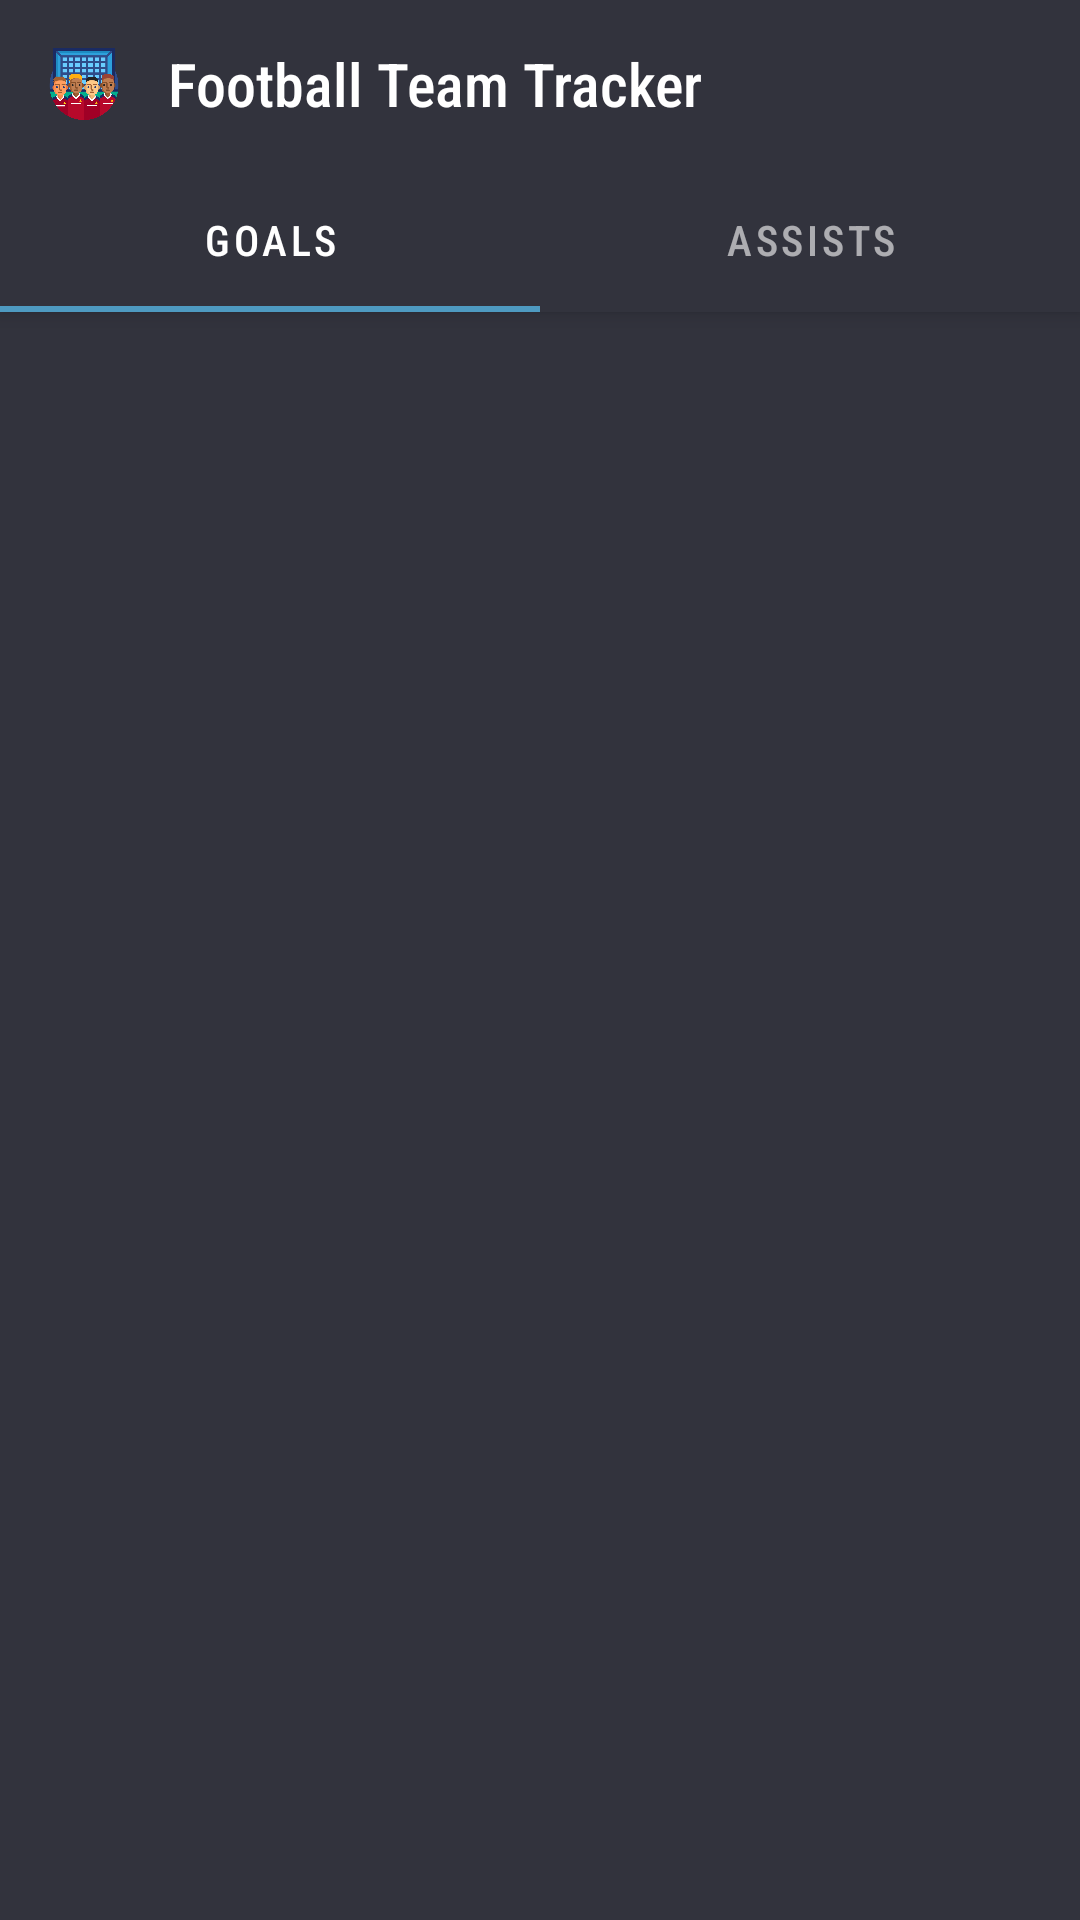

The Android layout XML behind this screen, and the referenced resources:
<!-- AndroidManifest.xml: application theme AppTheme -->
<!-- res/layout/fragment_stats.xml -->
<?xml version="1.0" encoding="utf-8"?>
<androidx.coordinatorlayout.widget.CoordinatorLayout xmlns:android="http://schemas.android.com/apk/res/android"
    xmlns:app="http://schemas.android.com/apk/res-auto"
    xmlns:tools="http://schemas.android.com/tools"
    android:layout_width="match_parent"
    android:layout_height="match_parent">


    <com.google.android.material.appbar.AppBarLayout
        android:id="@+id/appbar"
        android:layout_width="match_parent"
        android:layout_height="wrap_content"
        android:backgroundTint="@color/colorBackground">

        <com.google.android.material.appbar.MaterialToolbar
            android:id="@+id/toolbar"
            android:layout_width="match_parent"
            android:layout_height="?attr/actionBarSize"
            app:layout_scrollFlags="scroll">

            <ImageView
                android:layout_width="24dp"
                android:layout_height="24dp"
                app:srcCompat="@drawable/product_logo" />

            <TextView
                android:layout_width="wrap_content"
                android:layout_height="wrap_content"
                android:layout_marginLeft="32dp"
                android:fontFamily="sans-serif-condensed-medium"
                android:text="@string/app_name"
                android:textColor="@color/colorTextPrimary"
                android:textSize="20sp" />
        </com.google.android.material.appbar.MaterialToolbar>

        <com.google.android.material.tabs.TabLayout
            android:id="@+id/tab_layout"
            android:layout_width="match_parent"
            android:layout_height="wrap_content"
            android:background="@color/colorBackground"
            app:tabMode="fixed"
            app:tabSelectedTextColor="@color/colorTextPrimary"
            app:tabTextAppearance="@style/CustomTabTextAppearance">

            <com.google.android.material.tabs.TabItem
                android:layout_width="wrap_content"
                android:layout_height="wrap_content"
                android:text="@string/goals" />

            <com.google.android.material.tabs.TabItem
                android:layout_width="wrap_content"
                android:layout_height="wrap_content"
                android:text="@string/assists" />

        </com.google.android.material.tabs.TabLayout>
    </com.google.android.material.appbar.AppBarLayout>

    <androidx.viewpager2.widget.ViewPager2
        android:id="@+id/view_pager"
        android:layout_width="match_parent"
        android:layout_height="match_parent"
        app:layout_behavior="@string/appbar_scrolling_view_behavior" />

</androidx.coordinatorlayout.widget.CoordinatorLayout>
<!-- resources referenced by this layout -->
<resources>
  <color name="colorBackground">#32333D</color>
  <color name="colorTextPrimary">#FFFFFF</color>
  <!-- drawable product_logo: png bitmap (drawable, 42204 bytes) -->
  <string name="app_name">Football Team Tracker</string>
  <string name="assists">Assists</string>
  <string name="goals">Goals</string>
  <style name="CustomTabTextAppearance" parent="TextAppearance.Design.Tab">
          <item name="android:textColor">@color/colorTextSecondary</item>
          <item name="android:fontFamily">sans-serif-condensed-medium</item>
      </style>
  <style name="AppTheme" parent="Base.AppTheme" />
  <color name="colorTextSecondary">#A7A7AA</color>
  <style name="Base.AppTheme" parent="Theme.MaterialComponents.NoActionBar">
          
          <item name="colorPrimary">@color/colorPrimary</item>
          <item name="colorSecondary">?attr/colorPrimary</item>
          <item name="colorOnPrimary">@android:color/white</item>
          <item name="colorSurface">@color/colorSurface</item>
          <item name="elevationOverlayEnabled">false</item>
  
          
          <item name="android:windowBackground">@color/colorBackground</item>
          <item name="android:windowLightStatusBar" tools:targetApi="m">false</item>
          <item name="android:statusBarColor">@color/transparent</item>
          <item name="android:windowLightNavigationBar" tools:targetApi="o_mr1">false</item>
          <item name="android:navigationBarColor">@color/colorNavBar</item>
  
          <item name="materialAlertDialogTheme">@style/AlertDialog.Theme</item>
  
          <item name="android:fontFamily">sans-serif-condensed</item>
      </style>
  <color name="colorPrimary">#4E9AC1</color>
  <color name="colorSurface">#25262E</color>
  <color name="transparent">#0fff</color>
  <color name="colorNavBar">#373740</color>
  <style name="AlertDialog.Theme" parent="ThemeOverlay.MaterialComponents.MaterialAlertDialog">
          <item name="textAllCaps">false</item>
          <item name="buttonBarStyle">@style/AlertDialog.ButtonBar</item>
          <item name="android:buttonStyle">@style/AlertDialog.ButtonBar</item>
          <item name="materialAlertDialogTitleTextStyle">@style/AlertDialog.TitleText</item>
          <item name="materialAlertDialogBodyTextStyle">@style/AlertDialog.BodyText</item>
      </style>
  <style name="AlertDialog.ButtonBar" parent="Theme.MaterialComponents.Dialog">
          <item name="android:padding">4dp</item>
      </style>
  <style name="AlertDialog.TitleText" parent="MaterialAlertDialog.MaterialComponents.Title.Text">
          <item name="android:textSize">18sp</item>
      </style>
  <style name="AlertDialog.BodyText" parent="MaterialAlertDialog.MaterialComponents.Body.Text">
          <item name="fontFamily">sans-serif-condensed-medium</item>
          <item name="android:textSize">32sp</item>
          <item name="android:textAlignment">center</item>
      </style>
</resources>
